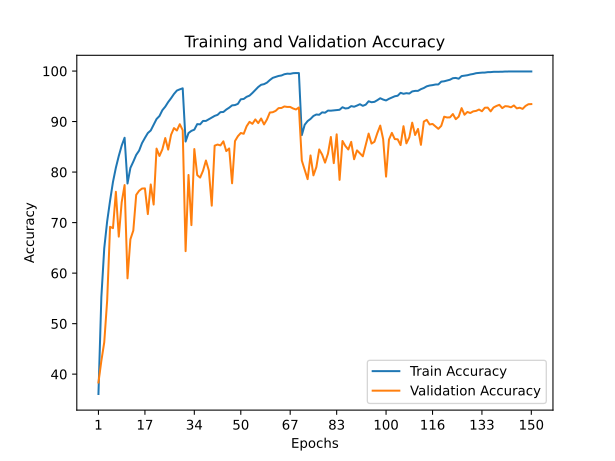

The file beside this chart, header and first rows:
train_accuracy; train_loss; valid_accuracy; valid_loss
36,0760; 1,6848; 38,3500; 1,9025
55,2200; 1,2330; 42,6300; 2,2434
64,9340; 0,9822; 46,3200; 1,9550
70,2480; 0,8376; 54,5800; 1,7607
74,3280; 0,7312; 69,1700; 1,0401
78,0460; 0,6301; 68,9000; 1,0551
80,8680; 0,5520; 76,1000; 0,7521
83,1960; 0,4808; 67,2200; 1,2779
85,2360; 0,4247; 74,0300; 0,9741
86,7960; 0,3831; 77,4300; 0,8187
77,7380; 0,6366; 58,9700; 1,7404
80,8320; 0,5526; 66,7000; 1,2396
82,0620; 0,5146; 68,4300; 1,0308
83,4000; 0,4779; 75,4900; 0,8872
84,2500; 0,4531; 76,3000; 0,8278
85,7360; 0,4160; 76,7400; 0,8555
86,7660; 0,3848; 76,7700; 0,7895
87,7260; 0,3563; 71,6800; 1,0751
88,2360; 0,3437; 77,5500; 0,7538
89,3700; 0,3063; 73,5700; 1,1664
90,5000; 0,2793; 84,6500; 0,5398
91,0960; 0,2574; 83,1900; 0,6019
92,2500; 0,2261; 84,5000; 0,5634
92,9500; 0,2038; 86,7400; 0,4842
93,8560; 0,1785; 84,4500; 0,6160
94,6220; 0,1576; 87,3900; 0,5344
95,4640; 0,1358; 88,7100; 0,4590
96,1340; 0,1181; 88,2300; 0,4799
96,3760; 0,1103; 89,4800; 0,4133
96,5820; 0,1046; 88,2900; 0,4886
86,0460; 0,4060; 64,3500; 1,3236
87,7280; 0,3556; 79,4300; 0,6755
88,1600; 0,3445; 69,5000; 1,3471
88,3960; 0,3300; 84,5600; 0,5107
89,4940; 0,3050; 79,4000; 0,7377
89,4500; 0,3064; 78,9100; 0,7243
90,1240; 0,2857; 80,2700; 0,6537
90,1260; 0,2897; 82,2900; 0,6077
90,4480; 0,2766; 80,3100; 0,6813
90,7400; 0,2678; 73,3500; 1,0071
91,1220; 0,2580; 85,2300; 0,5247
91,3260; 0,2524; 85,4500; 0,4866
91,8660; 0,2332; 85,2800; 0,4953
91,8940; 0,2369; 86,0900; 0,4659
92,3760; 0,2213; 84,1500; 0,5305
92,7480; 0,2112; 84,6800; 0,5323
93,2040; 0,1971; 77,7800; 0,9125
93,2640; 0,1973; 86,1400; 0,4843
93,5040; 0,1890; 87,1000; 0,4646
94,4060; 0,1605; 87,7400; 0,4531
94,4740; 0,1611; 87,5800; 0,4697
94,8980; 0,1494; 89,0700; 0,4732
95,1340; 0,1406; 89,9400; 0,3691
95,6600; 0,1262; 89,5500; 0,3652
96,2360; 0,1107; 90,4200; 0,3650
96,8420; 0,0935; 89,6900; 0,3967
97,2800; 0,0821; 90,6100; 0,3546
97,4060; 0,0759; 89,4300; 0,4188
97,7020; 0,0686; 90,4100; 0,3890
98,2200; 0,0552; 91,7900; 0,3314
... 90 more rows
